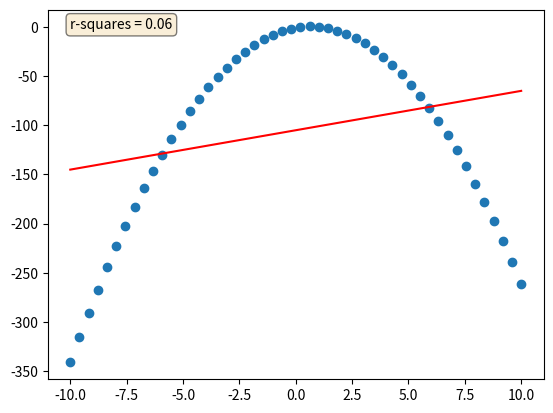
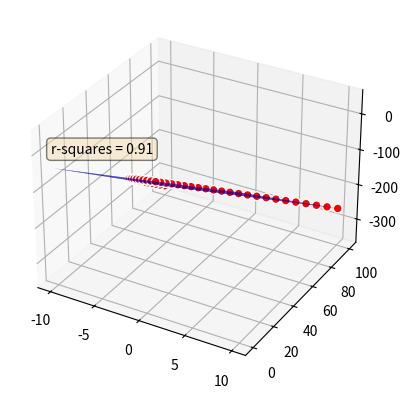

Write the Python code that produced these figures, in order.
import numpy as np
import matplotlib.pyplot as plt
import pandas as pd
from mpl_toolkits.mplot3d import Axes3D

def f(x):
    return -3*x**2+4*x-1
    # return 2*x

def least_square_estimation(x:np.ndarray,y:np.ndarray):
    inv = np.linalg.inv(x.transpose().dot(x))
    return inv.dot(x.transpose()).dot(y)
    # return x.transpose().dot(x).inv().dot(x.transpose).dot(y)

seed = 42
np.random.seed(seed) # make repeate random values
# rand_error = np.random.randn(10)
# print(rand_error)

x = np.linspace(-10,10,50)
y = f(x)
z_0 = np.ones((50))

Z = np.vstack((z_0,x)).transpose()
Y = y.transpose()
b_hat = least_square_estimation(Z,Y)
print(b_hat.shape)
print(b_hat)

plt.scatter(x,y)
y_plot = np.vstack((np.ones((50)), x)).transpose().dot(b_hat)
print(y_plot)
plt.plot(x,y_plot, color='r')
# plt.scatter(x,y_plot, color='g')


r_squares = np.var(y_plot)/np.var(y)
props = dict(boxstyle="round", facecolor="wheat", alpha=0.5)
plt.text(-10,-2,"r-squares = {:.02f}".format(r_squares), bbox=props)
print(r_squares)
# plt.legend()

plt.show()

Z_2 = np.vstack((z_0,x,x**2)).transpose()
Y = y.transpose()
b_hat = least_square_estimation(Z_2, Y)
# print(b_hat.reshape(1,-1))
print(b_hat)

fig = plt.figure()
ax = fig.add_subplot(111, projection='3d')

ax.scatter(xs=x, ys=x**2, zs= f(x), s=40, alpha=1, edgecolors='w', color='r')

xx1, xx2 = np.meshgrid(
    np.linspace(x.min(), x.max(), num=50),
    np.linspace((x**2).min(), (x**2).max(), num=50)
)
XX = np.column_stack([np.ones(50**2), xx1.ravel(), xx2.ravel()])

print("xx", XX.shape)
Z = XX.transpose()
print(Z.shape)
yy = b_hat.dot(Z)
ax.plot_surface(xx1, xx2, yy.reshape(xx1.shape), color='b')

r_squares = np.var(yy)/np.var(Y)
props = dict(boxstyle="round", facecolor="wheat", alpha=0.5)
ax.text(-10,-2,5,s="r-squares = {:.02f}".format(r_squares), bbox=props)
# ax.set_xlabel(x.columns[0])
# ax.set_ylabel(x.columns[1])
# ax.set_zlabel(y.name)

plt.show()